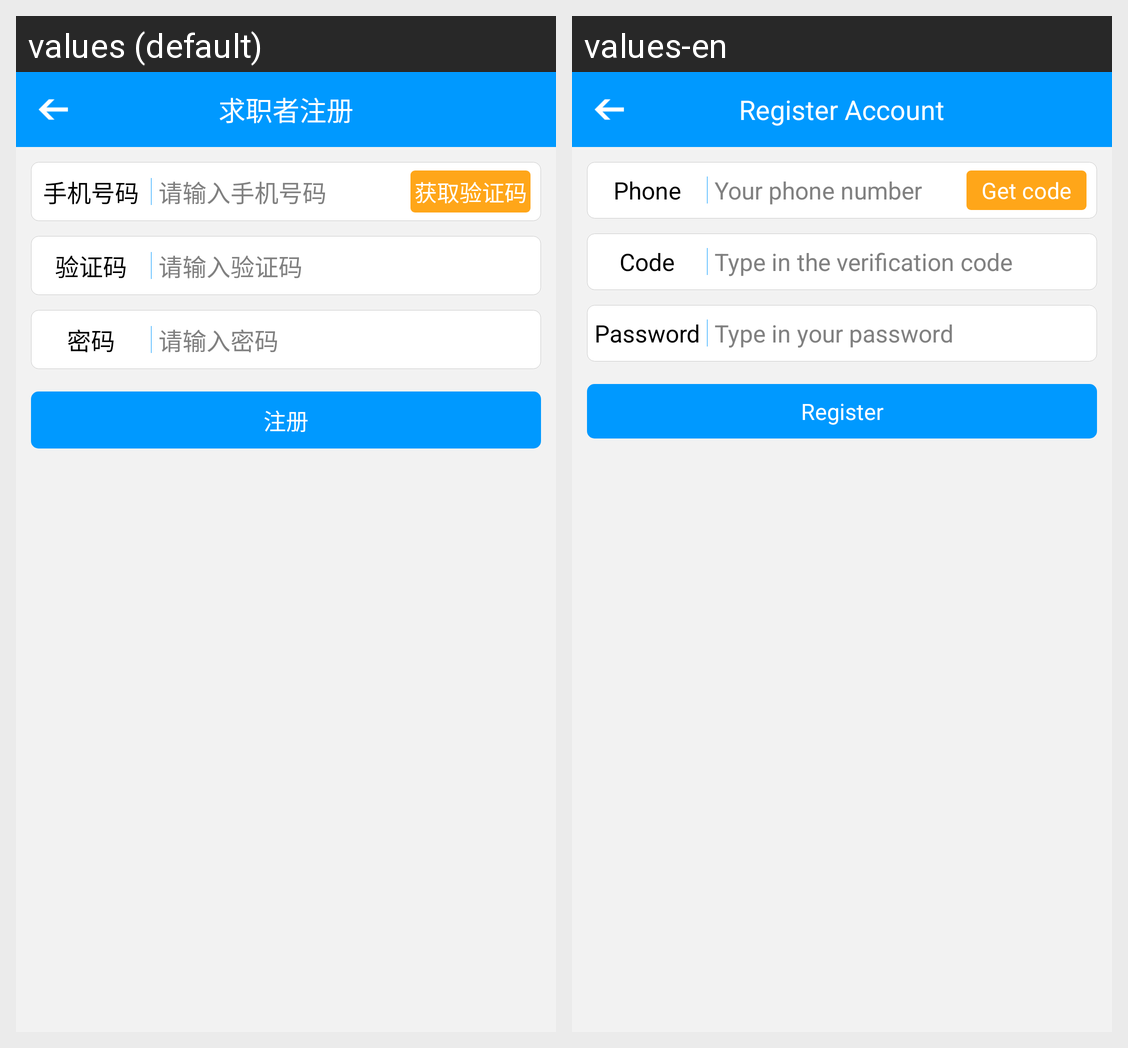

For this localized Android screen grid, give each drawn string resource with its value in every locale shown.
Android screen res/layout/register.xml rendered under 2 locales, left to right: values (default), values-en. Device: Nexus 5 (rendered at 1080×1920; each locale shown at half size, 540×960, under a caption strip naming it); theme android:Theme.Light.NoTitleBar.
Strings drawn on this screen, with the default value and each locale's value (text and hints the layout hard-codes, and strings that could not be matched under every locale, appear in the picture but are not listed):

input_phonenums
  values: 请输入手机号码
  values-en: Your phone number

phonenum
  values: 手机号码
  values-en: Phone

get_verifynum
  values: 获取验证码
  values-en: Get code

input_verifynum
  values: 请输入验证码
  values-en: Type in the verification code

verifynum
  values: 验证码
  values-en: Code

input_pwd
  values: 请输入密码
  values-en: Type in your password

password
  values: 密码
  values-en: Password

register
  values: 注册
  values-en: Register

seekregister
  values: 求职者注册
  values-en: Register Account
